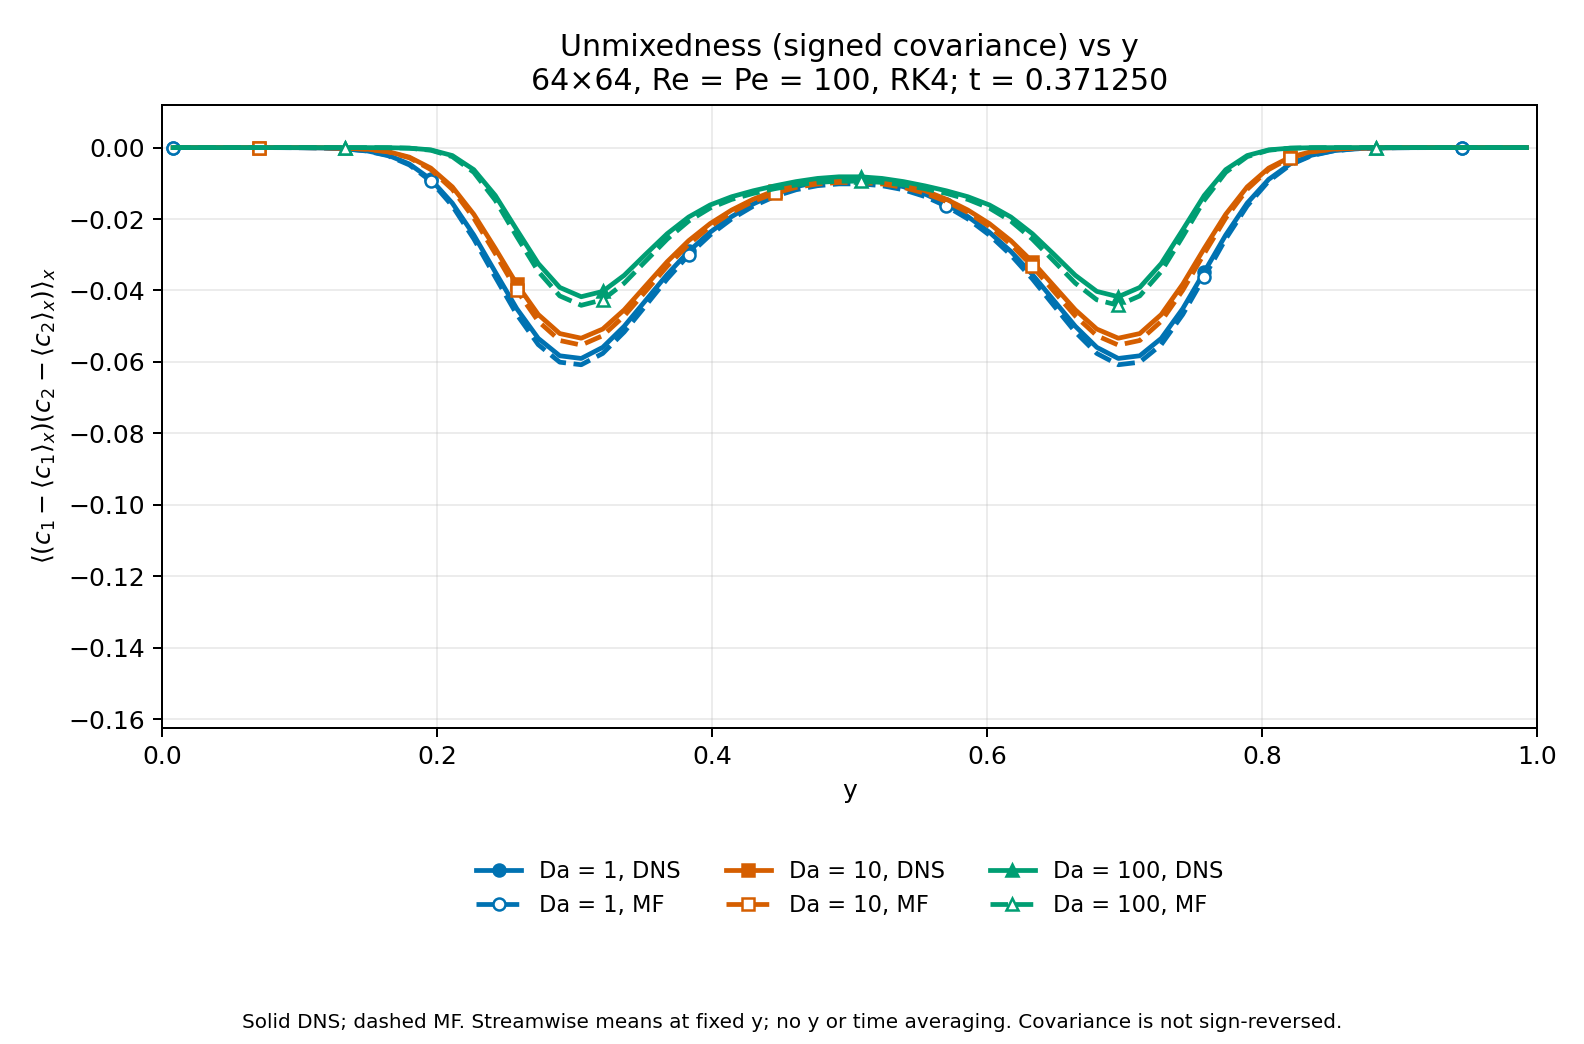

Source data for this figure (header and first rows):
Da, method, snapshot, step, time, y, unmixedness
1, DNS, 4, 594, 0.3713, 0.007812, -1.1605716067452185e-08
1, DNS, 4, 594, 0.3713, 0.02344, -3.4435879838471736e-08
1, DNS, 4, 594, 0.3713, 0.03906, -1.4782896869824408e-07
1, DNS, 4, 594, 0.3713, 0.05469, -6.487573801147831e-07
1, DNS, 4, 594, 0.3713, 0.07031, -2.6799512741872877e-06
1, DNS, 4, 594, 0.3713, 0.08594, -1.0230452812350714e-05
1, DNS, 4, 594, 0.3713, 0.1016, -3.585945774222883e-05
1, DNS, 4, 594, 0.3713, 0.1172, -0.0001149
1, DNS, 4, 594, 0.3713, 0.1328, -0.0003353
1, DNS, 4, 594, 0.3713, 0.1484, -0.0008876
1, DNS, 4, 594, 0.3713, 0.1641, -0.002124
1, DNS, 4, 594, 0.3713, 0.1797, -0.004582
1, DNS, 4, 594, 0.3713, 0.1953, -0.008897
1, DNS, 4, 594, 0.3713, 0.2109, -0.01554
1, DNS, 4, 594, 0.3713, 0.2266, -0.02447
1, DNS, 4, 594, 0.3713, 0.2422, -0.03483
1, DNS, 4, 594, 0.3713, 0.2578, -0.04509
1, DNS, 4, 594, 0.3713, 0.2734, -0.0534
1, DNS, 4, 594, 0.3713, 0.2891, -0.05828
1, DNS, 4, 594, 0.3713, 0.3047, -0.05902
1, DNS, 4, 594, 0.3713, 0.3203, -0.05591
1, DNS, 4, 594, 0.3713, 0.3359, -0.05002
1, DNS, 4, 594, 0.3713, 0.3516, -0.04278
1, DNS, 4, 594, 0.3713, 0.3672, -0.03552
1, DNS, 4, 594, 0.3713, 0.3828, -0.02906
1, DNS, 4, 594, 0.3713, 0.3984, -0.02369
1, DNS, 4, 594, 0.3713, 0.4141, -0.01932
1, DNS, 4, 594, 0.3713, 0.4297, -0.0158
1, DNS, 4, 594, 0.3713, 0.4453, -0.01301
1, DNS, 4, 594, 0.3713, 0.4609, -0.01094
1, DNS, 4, 594, 0.3713, 0.4766, -0.009613
1, DNS, 4, 594, 0.3713, 0.4922, -0.008978
1, DNS, 4, 594, 0.3713, 0.5078, -0.008978
1, DNS, 4, 594, 0.3713, 0.5234, -0.009613
1, DNS, 4, 594, 0.3713, 0.5391, -0.01094
1, DNS, 4, 594, 0.3713, 0.5547, -0.01301
1, DNS, 4, 594, 0.3713, 0.5703, -0.0158
1, DNS, 4, 594, 0.3713, 0.5859, -0.01932
1, DNS, 4, 594, 0.3713, 0.6016, -0.02369
1, DNS, 4, 594, 0.3713, 0.6172, -0.02906
1, DNS, 4, 594, 0.3713, 0.6328, -0.03552
1, DNS, 4, 594, 0.3713, 0.6484, -0.04278
1, DNS, 4, 594, 0.3713, 0.6641, -0.05002
1, DNS, 4, 594, 0.3713, 0.6797, -0.05591
1, DNS, 4, 594, 0.3713, 0.6953, -0.05902
1, DNS, 4, 594, 0.3713, 0.7109, -0.05828
1, DNS, 4, 594, 0.3713, 0.7266, -0.0534
1, DNS, 4, 594, 0.3713, 0.7422, -0.04509
1, DNS, 4, 594, 0.3713, 0.7578, -0.03483
1, DNS, 4, 594, 0.3713, 0.7734, -0.02447
1, DNS, 4, 594, 0.3713, 0.7891, -0.01554
1, DNS, 4, 594, 0.3713, 0.8047, -0.008897
1, DNS, 4, 594, 0.3713, 0.8203, -0.004582
1, DNS, 4, 594, 0.3713, 0.8359, -0.002124
1, DNS, 4, 594, 0.3713, 0.8516, -0.0008876
1, DNS, 4, 594, 0.3713, 0.8672, -0.0003353
1, DNS, 4, 594, 0.3713, 0.8828, -0.0001149
1, DNS, 4, 594, 0.3713, 0.8984, -3.585945774222899e-05
1, DNS, 4, 594, 0.3713, 0.9141, -1.0230452812350736e-05
1, DNS, 4, 594, 0.3713, 0.9297, -2.679951274187274e-06
... 324 more rows
